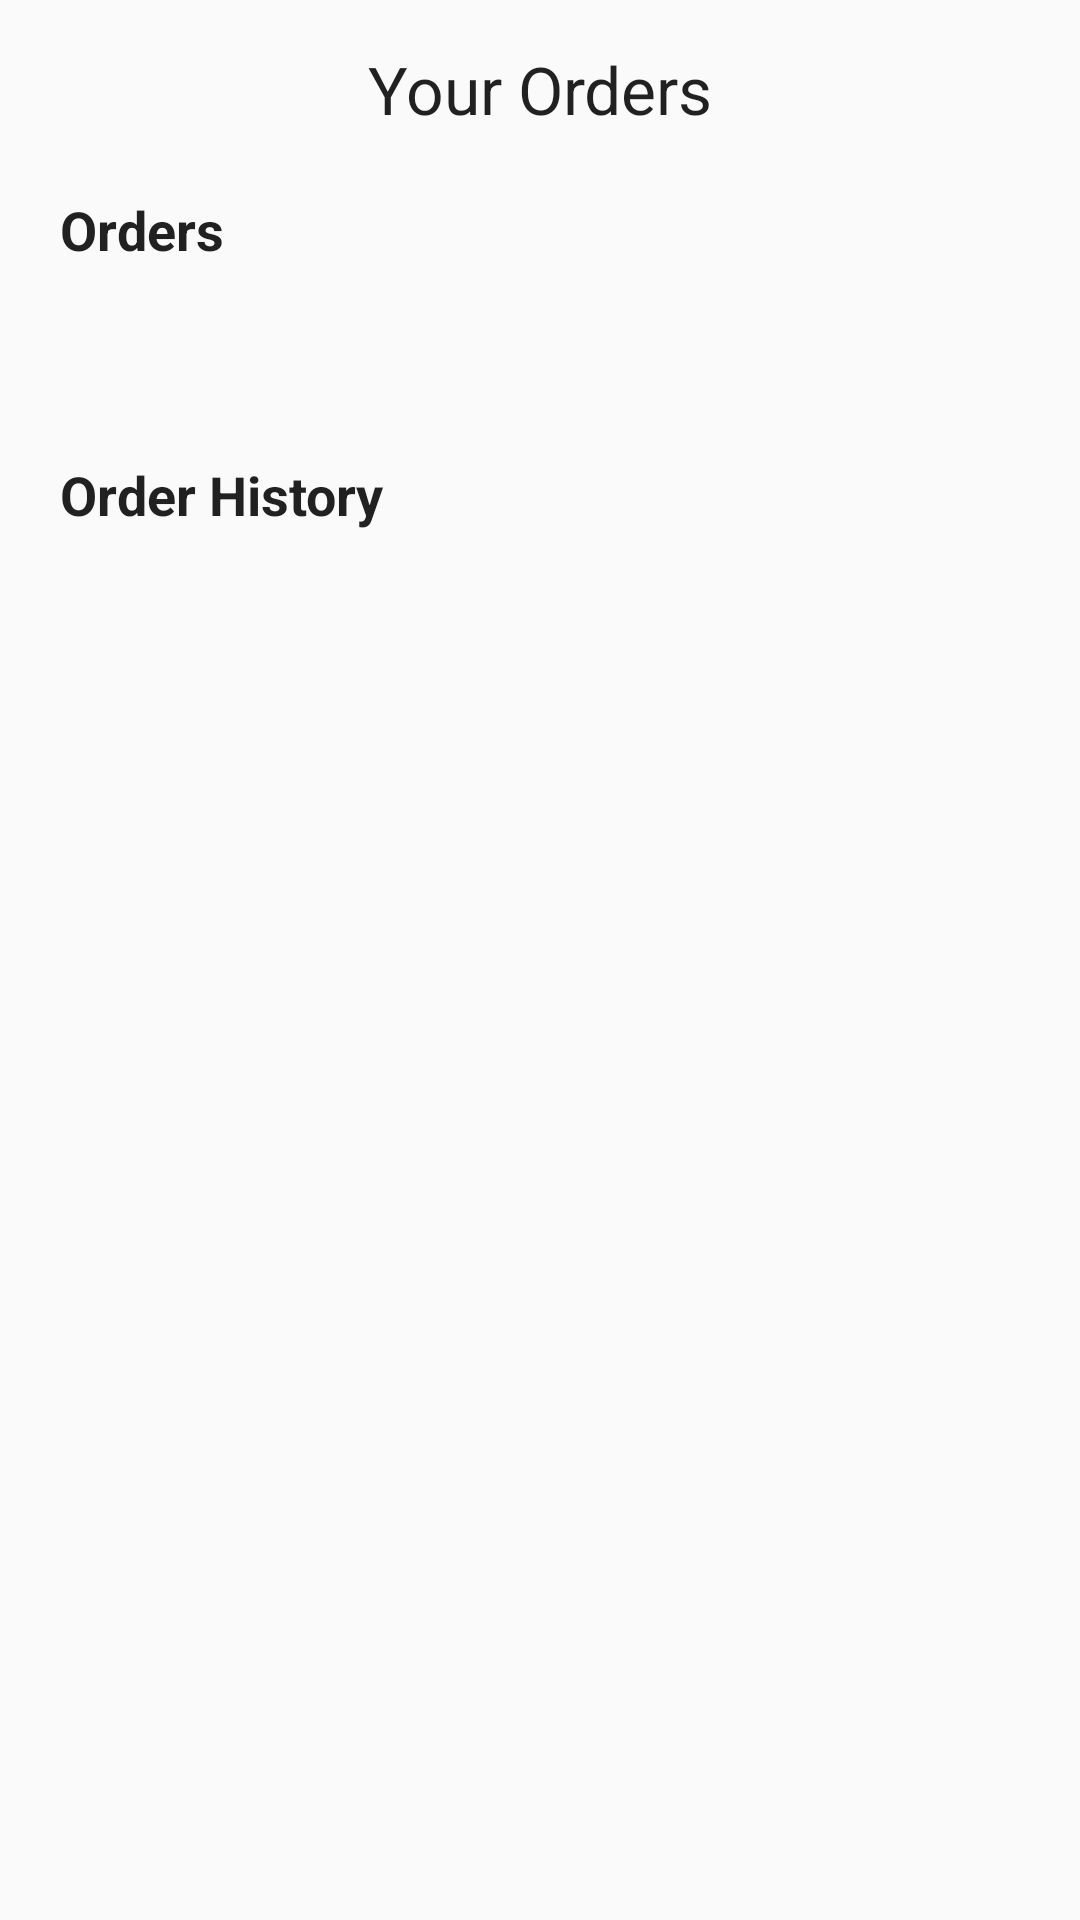

Android layout source for this screen:
<!-- AndroidManifest.xml: application theme Theme.FarmerEcosystem -->
<!-- res/layout/activity_seedorder_history.xml -->
<?xml version="1.0" encoding="utf-8"?>
<androidx.constraintlayout.widget.ConstraintLayout xmlns:android="http://schemas.android.com/apk/res/android"
    xmlns:app="http://schemas.android.com/apk/res-auto"
    xmlns:tools="http://schemas.android.com/tools"
    android:layout_width="match_parent"
    android:layout_height="match_parent"
    tools:context=".home.SeedorderHistory">

    <ScrollView
        android:layout_width="match_parent"
        android:layout_height="match_parent">
        <LinearLayout
            android:layout_width="match_parent"
            android:layout_height="match_parent"
            android:orientation="vertical">
    <TextView
        android:id="@+id/tvyourorders"
        android:layout_width="match_parent"
        android:layout_height="wrap_content"
        android:text="Your Orders"

        android:textAlignment="center"
        android:layout_marginTop="15dp"
        android:textAppearance="@android:style/TextAppearance.Large"
        />
    <TextView
        android:id="@+id/tvseedorder"
        android:layout_width="wrap_content"
        android:text="Orders"
        android:layout_marginStart="20dp"
        android:textStyle="bold"
        android:textAppearance="@android:style/TextAppearance.Medium"
        android:layout_height="wrap_content"
        android:layout_marginTop="20dp"
        />
    <androidx.recyclerview.widget.RecyclerView
        android:layout_marginTop="10dp"
        android:paddingVertical="17dp"
        android:id="@+id/recyclervieworderseeds"
        android:layout_width="match_parent"
        android:layout_marginHorizontal="20dp"
        android:layout_height="wrap_content"
        app:layout_constraintTop_toBottomOf="@+id/tvseedorder"
        app:layoutManager="androidx.recyclerview.widget.LinearLayoutManager"
        />
    <TextView
        android:id="@+id/tvseedorderpast"
        android:layout_width="wrap_content"
        android:text="Order History"
        android:textAppearance="@android:style/TextAppearance.Medium"
        android:textStyle="bold"
        android:layout_marginTop="20dp"
        android:layout_marginBottom="10dp"
        android:layout_marginStart="20dp"
        android:layout_height="wrap_content"
        app:layout_constraintStart_toStartOf="parent"
        app:layout_constraintTop_toBottomOf="@id/recyclervieworderseeds"/>
    <androidx.recyclerview.widget.RecyclerView
        android:id="@+id/recyclervieworderseedspast"
        android:layout_width="match_parent"
        android:layout_marginTop="7dp"
        android:layout_height="wrap_content"
        app:layout_constraintTop_toBottomOf="@+id/tvseedorderpast"
        app:layoutManager="androidx.recyclerview.widget.LinearLayoutManager"
        />
        </LinearLayout>
    </ScrollView>
</androidx.constraintlayout.widget.ConstraintLayout>
<!-- resources referenced by this layout -->
<resources>
  <style name="Theme.FarmerEcosystem" parent="Theme.AppCompat.DayNight.NoActionBar">
          
          <item name="colorPrimary">@color/purple_500</item>
          <item name="colorPrimaryVariant">@color/purple_700</item>
          <item name="colorOnPrimary">@color/white</item>
          
          <item name="colorSecondary">@color/teal_200</item>
          <item name="colorSecondaryVariant">@color/teal_700</item>
          <item name="colorOnSecondary">@color/black</item>
          
          <item name="android:statusBarColor" tools:targetApi="l">?attr/colorPrimaryVariant</item>
          
      </style>
  <color name="purple_500">#67A238</color>
  <color name="purple_700">#67A238</color>
  <color name="white">#FFFFFFFF</color>
  <color name="teal_200">#FF03DAC5</color>
  <color name="teal_700">#FF018786</color>
  <color name="black">#FF000000</color>
</resources>
